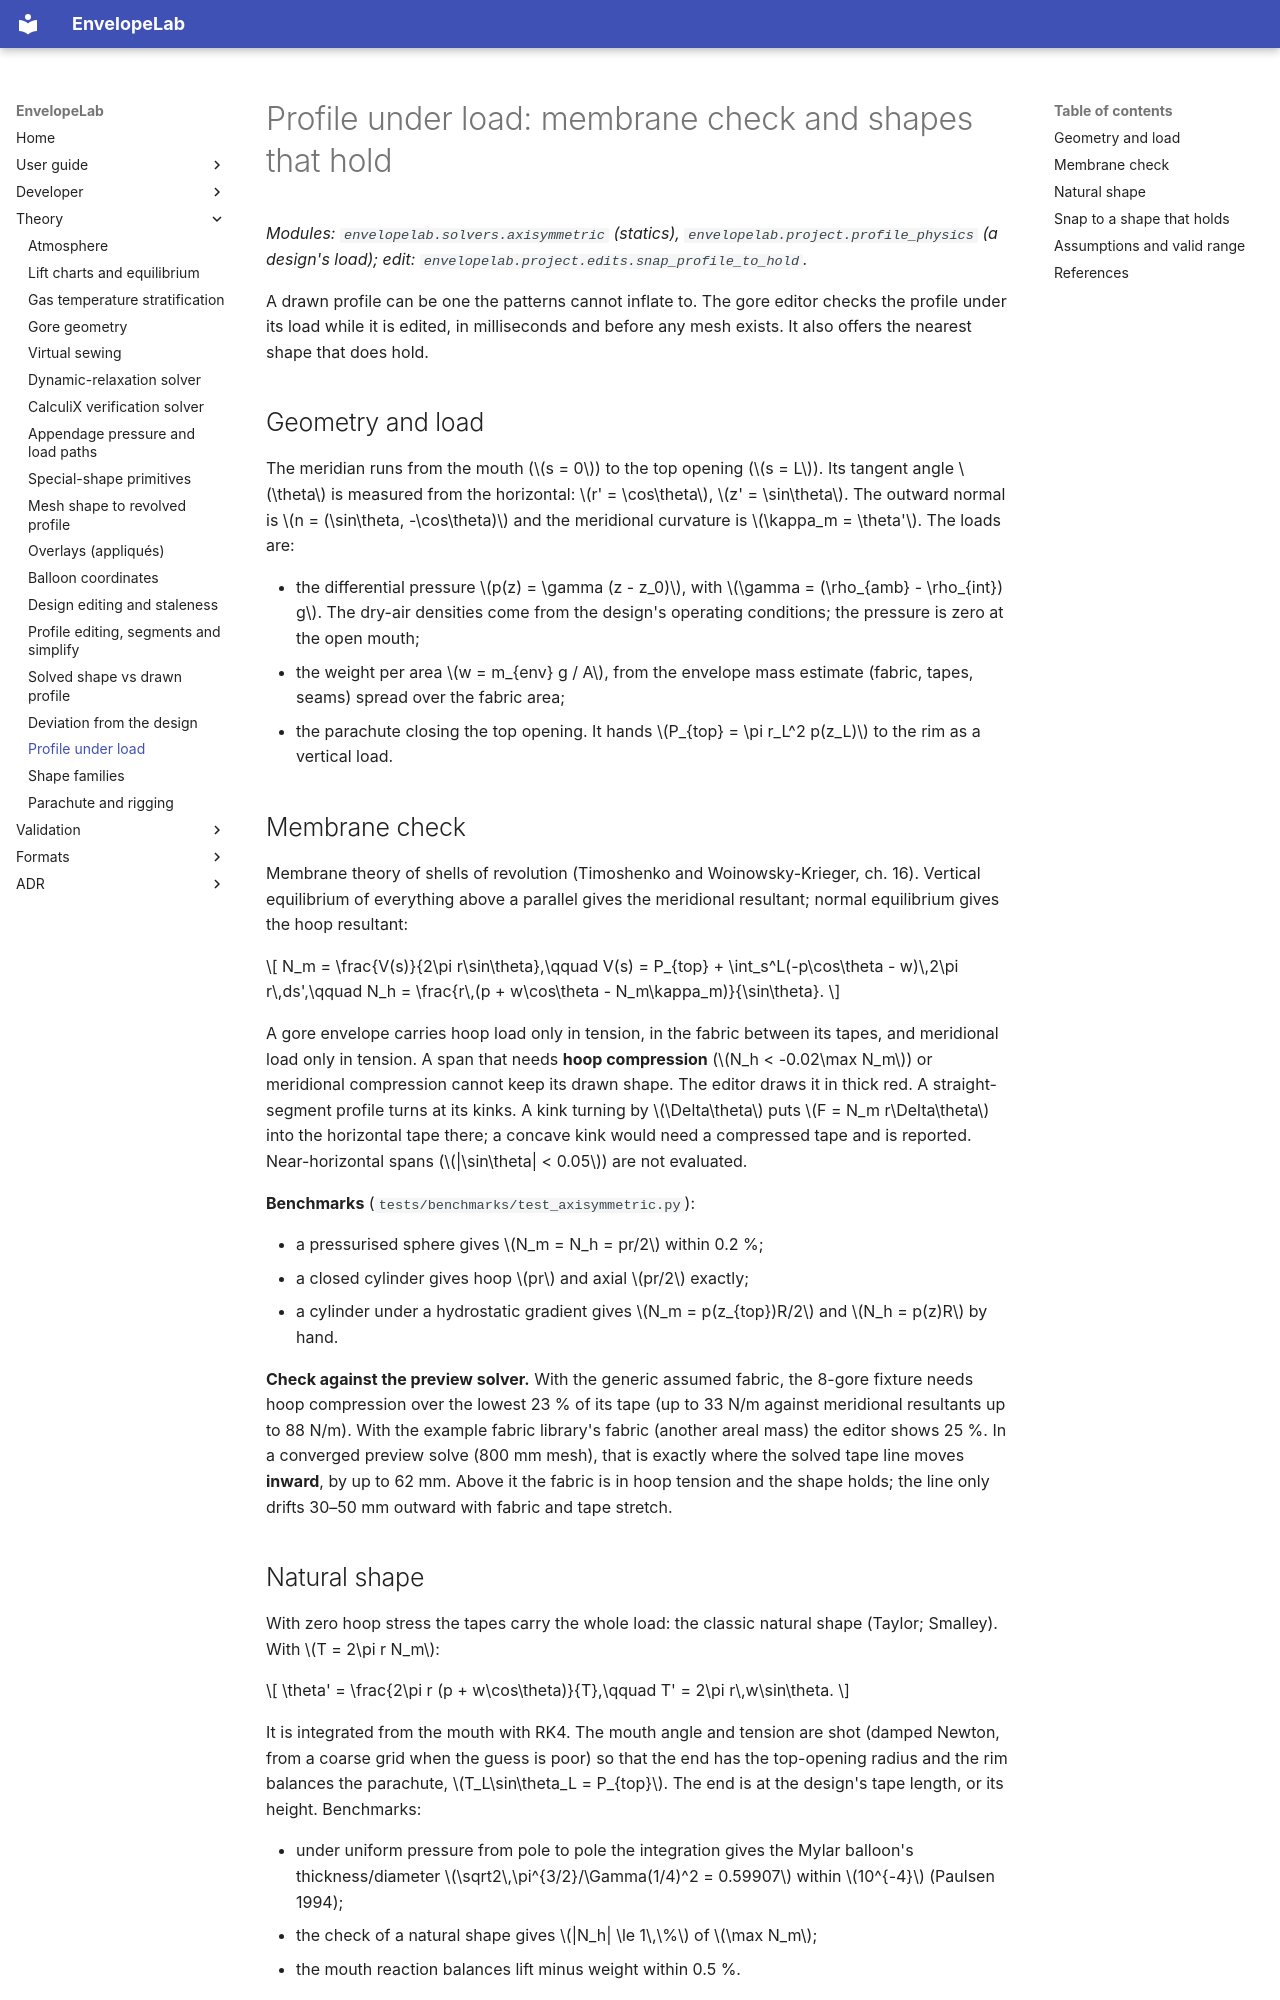

repository: ekoenig4/EnvelopeLab · page: theory/profile-physics/index.html · generator: mkdocs

# Profile under load: membrane check and shapes that hold

_Modules: `envelopelab.solvers.axisymmetric` (statics), `envelopelab.project.profile_physics`
(a design's load); edit: `envelopelab.project.edits.snap_profile_to_hold`._

A drawn profile can be one the patterns cannot inflate to. The gore editor checks the
profile under its load while it is edited, in milliseconds and before any mesh exists. It
also offers the nearest shape that does hold.

## Geometry and load

The meridian runs from the mouth (\(s = 0\)) to the top opening (\(s = L\)). Its tangent
angle \(\theta\) is measured from the horizontal: \(r' = \cos\theta\), \(z' =
\sin\theta\). The outward normal is \(n = (\sin\theta, -\cos\theta)\) and the meridional
curvature is \(\kappa_m = \theta'\). The loads are:

* the differential pressure \(p(z) = \gamma (z - z_0)\), with \(\gamma = (\rho_{amb} -
  \rho_{int}) g\). The dry-air densities come from the design's operating conditions;
  the pressure is zero at the open mouth;
* the weight per area \(w = m_{env} g / A\), from the envelope mass estimate (fabric,
  tapes, seams) spread over the fabric area;
* the parachute closing the top opening. It hands \(P_{top} = \pi r_L^2 p(z_L)\) to the
  rim as a vertical load.

## Membrane check

Membrane theory of shells of revolution (Timoshenko and Woinowsky-Krieger, ch. 16).
Vertical equilibrium of everything above a parallel gives the meridional resultant;
normal equilibrium gives the hoop resultant:

\[
N_m = \frac{V(s)}{2\pi r\sin\theta},\qquad
V(s) = P_{top} + \int_s^L(-p\cos\theta - w)\,2\pi r\,ds',\qquad
N_h = \frac{r\,(p + w\cos\theta - N_m\kappa_m)}{\sin\theta}.
\]

A gore envelope carries hoop load only in tension, in the fabric between its tapes, and
meridional load only in tension. A span that needs **hoop compression** (\(N_h <
-0.02\max N_m\)) or meridional compression cannot keep its drawn shape. The editor draws
it in thick red. A straight-segment profile turns at its kinks. A kink turning by
\(\Delta\theta\) puts \(F = N_m r\Delta\theta\) into the horizontal tape there; a concave
kink would need a compressed tape and is reported. Near-horizontal spans
(\(|\sin\theta| < 0.05\)) are not evaluated.

**Benchmarks** (`tests/benchmarks/test_axisymmetric.py`):

* a pressurised sphere gives \(N_m = N_h = pr/2\) within 0.2 %;
* a closed cylinder gives hoop \(pr\) and axial \(pr/2\) exactly;
* a cylinder under a hydrostatic gradient gives \(N_m = p(z_{top})R/2\) and
  \(N_h = p(z)R\) by hand.

**Check against the preview solver.** With the generic assumed fabric, the 8-gore
fixture needs hoop compression over the lowest 23 % of its tape (up to 33 N/m against
meridional resultants up to 88 N/m). With the example fabric library's fabric (another areal mass) the
editor shows 25 %. In a converged preview solve (800 mm mesh), that is exactly where the solved
tape line moves **inward**, by up to 62 mm. Above it the fabric is in hoop tension and the
shape holds; the line only drifts 30–50 mm outward with fabric and tape stretch.
